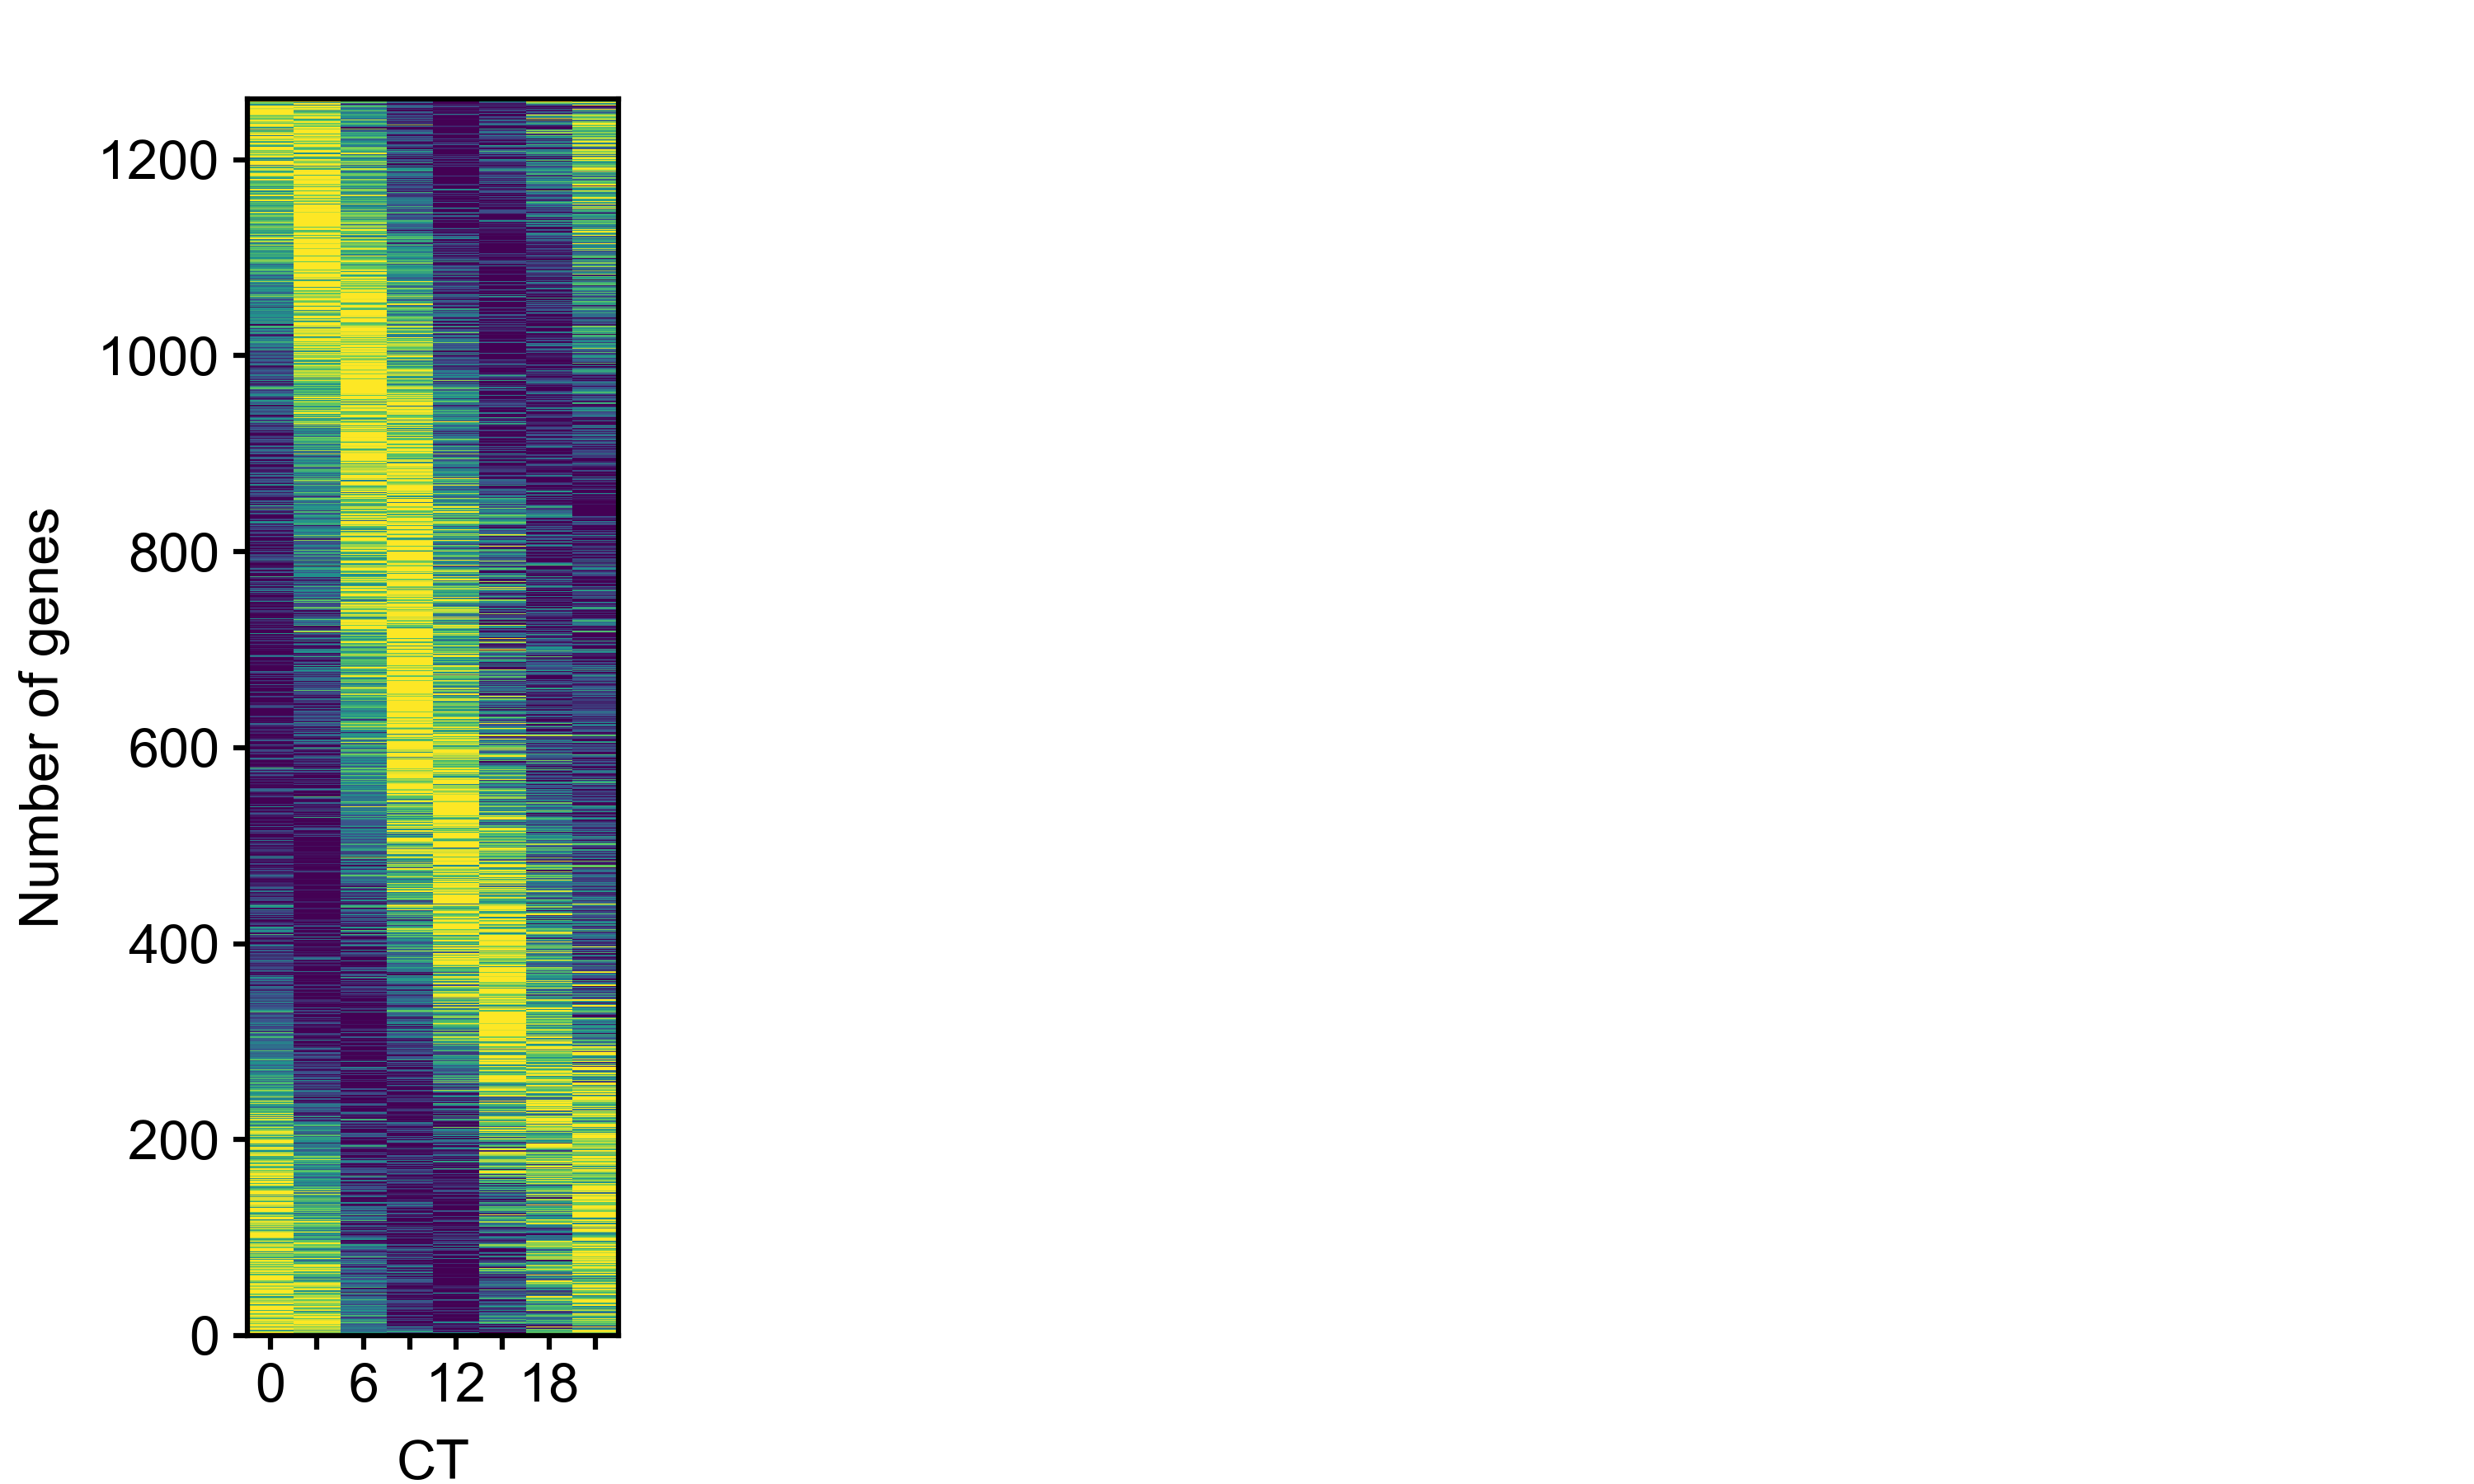

Python code for this plot:
#!/usr/bin/env python
# coding: utf-8

# In[1]:
# Run time is about 20 seconds

import matplotlib.pyplot as plt
import matplotlib.patches as mplpatches
import numpy as np
import argparse 


plt.style.use('BME163.mplstyle')


parser = argparse.ArgumentParser()
parser.add_argument('--outFile','-o',type = str,action = 'store',help = 'output file')
parser.add_argument('--inFile','-i',type = str,action = 'store',help = 'input file')

args = parser.parse_args()
outFile = args.outFile
inFile = args.inFile

figureWidth = 5
figureHeight = 3

plt.figure(figsize=(figureWidth,figureHeight))

panelWidth = 0.75
panelHeight = 2.5

panel = plt.axes([0.1,0.1,panelWidth/figureWidth,panelHeight/figureHeight]) #horizontal, vertical
plt.xlabel('CT')
plt.ylabel('Number of genes')

panel.set_xlim(0,8)
panel.set_ylim(0,1262)


panel.set_xticks([0.5, 1.5, 2.5, 3.5, 4.5, 5.5, 6.5, 7.5])
panel.set_xticklabels(labels=['0','','6','','12','','18',''])

#########################################################################################
viridis5 = (253/255, 231/255, 37/255)
viridis4 = (94/255, 201/255, 98/255)
viridis3 = (33/255, 145/255, 140/255)
viridis2 = (59/255, 82/255, 139/255)
viridis1 = (68/255, 1/255, 84/255)

R1=np.linspace(viridis1[0],viridis2[0],25)
G1=np.linspace(viridis1[1],viridis2[1],25)
B1=np.linspace(viridis1[2],viridis2[2],25)

R2=np.linspace(viridis2[0],viridis3[0],25)
G2=np.linspace(viridis2[1],viridis3[1],25)
B2=np.linspace(viridis2[2],viridis3[2],25)

R3=np.linspace(viridis3[0],viridis4[0],25)
G3=np.linspace(viridis3[1],viridis4[1],25)
B3=np.linspace(viridis3[2],viridis4[2],25)

R4=np.linspace(viridis4[0],viridis5[0],26)
G4=np.linspace(viridis4[1],viridis5[1],26)
B4=np.linspace(viridis4[2],viridis5[2],26)

R=np.concatenate((R1,R2,R3,R4),axis=None)
G=np.concatenate((G1,G2,G3,G4),axis=None)
B=np.concatenate((B1,B2,B3,B4),axis=None)

########################################################################

CT = {}


with open(inFile) as f:
    next(f)
    for line in f:

        a = line.rstrip().split('\t')
        
        fpkm = [int(i) for i in a[4:12]]
        peakPhase = float(a[13])

        normalized = []

        for num in fpkm:
            num = (((num)-min(fpkm)) / (max(fpkm)-min(fpkm))) * 100
            normalized.append(num)
        if peakPhase in CT:
            CT[peakPhase].append(normalized)
        else:
            CT[peakPhase] = []
            CT[peakPhase].append(normalized)

sortedCT = dict(sorted(CT.items(), key=lambda x: x[0], reverse=True))  

plotList = []

for key in sortedCT:
    for newList in sortedCT[key]:
        plotList.append(newList)
    

for index in range(len(plotList)):
    for value in range(len(plotList[index])):
        num = int(plotList[index][value])
        rectangle1 = mplpatches.Rectangle([value,index],1,1,     # (xy, width, height)
                                             linewidth=0,
                                             facecolor=(R[num],G[num],B[num])
                    )
        panel.add_patch(rectangle1)
            



plt.savefig(outFile, dpi = 600)
